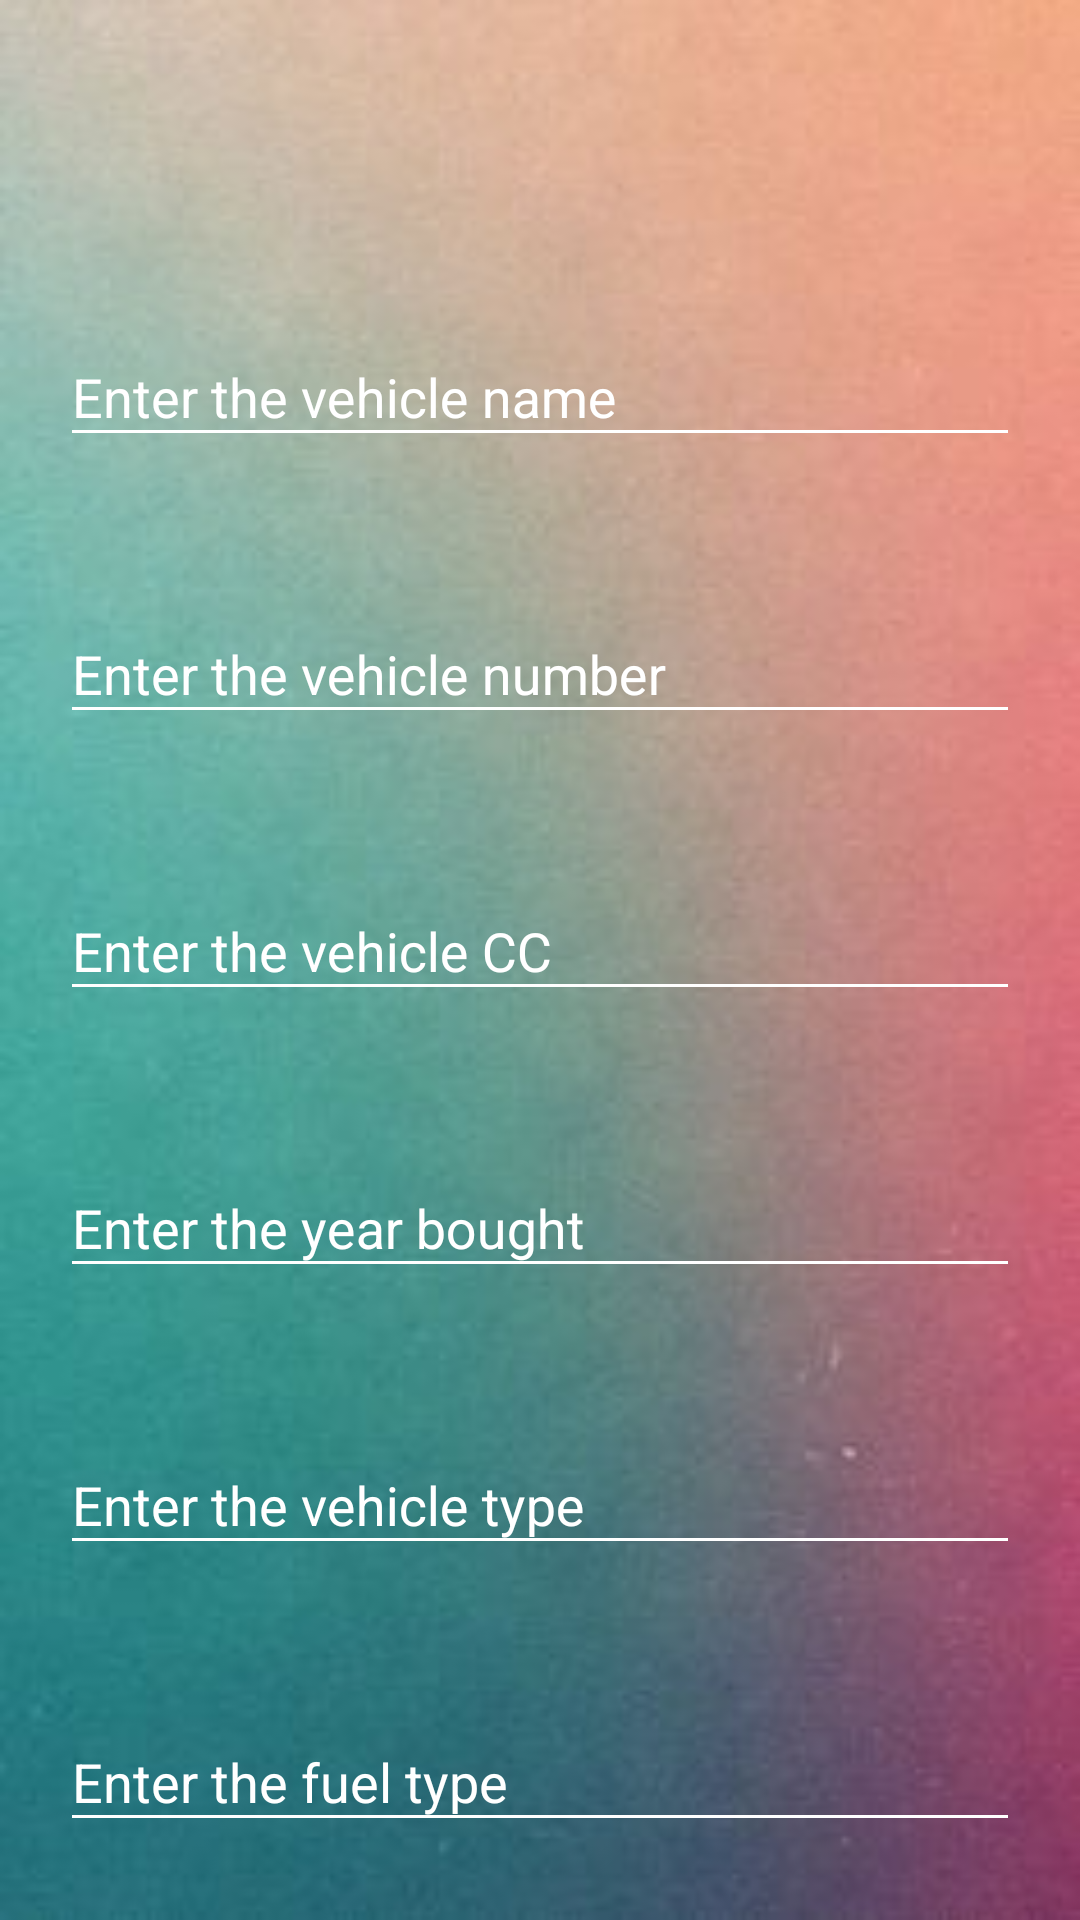

Layout XML and referenced resources for this Android screen:
<!-- AndroidManifest.xml: application theme AppTheme -->
<!-- res/layout/activity_add_vehicle.xml -->
<?xml version="1.0" encoding="utf-8"?>
<android.support.v4.widget.NestedScrollView xmlns:android="http://schemas.android.com/apk/res/android"
    xmlns:tools="http://schemas.android.com/tools"
    android:id="@+id/nestedScrollView"
    android:layout_width="match_parent"
    android:layout_height="match_parent"
    android:background="@drawable/background"
    android:paddingBottom="20dp"
    android:paddingLeft="20dp"
    android:paddingRight="20dp"
    android:paddingTop="20dp"
    tools:context=".AddVehicle">

    <android.support.v7.widget.LinearLayoutCompat
        android:layout_width="match_parent"
        android:layout_height="match_parent"
        android:orientation="vertical">

        <android.support.v7.widget.AppCompatImageView
            android:layout_width="wrap_content"
            android:layout_height="wrap_content"
            android:layout_gravity="center_horizontal"
            android:layout_marginTop="40dp"
            />

        <android.support.design.widget.TextInputLayout
            android:id="@+id/vehicle_name_input"
            android:layout_width="match_parent"
            android:layout_height="wrap_content"
            android:layout_marginTop="40dp">

            <android.support.design.widget.TextInputEditText
                android:id="@+id/vehicle_name"
                android:layout_width="match_parent"
                android:layout_height="wrap_content"
                android:hint="Enter the vehicle name"
                android:inputType="text"
                android:maxLines="1"
                android:textColor="@android:color/white" />
        </android.support.design.widget.TextInputLayout>

        <android.support.design.widget.TextInputLayout
            android:id="@+id/vehicle_number_input"
            android:layout_width="match_parent"
            android:layout_height="wrap_content"
            android:layout_marginTop="40dp">

            <android.support.design.widget.TextInputEditText
                android:id="@+id/vehicle_number"
                android:layout_width="match_parent"
                android:layout_height="wrap_content"
                android:hint="Enter the vehicle number"
                android:inputType="text"
                android:maxLines="1"
                android:textColor="@android:color/white" />
        </android.support.design.widget.TextInputLayout>

        <android.support.design.widget.TextInputLayout
            android:id="@+id/vehicle_cc_input"
            android:layout_width="match_parent"
            android:layout_height="wrap_content"
            android:layout_marginTop="40dp">

            <android.support.design.widget.TextInputEditText
                android:id="@+id/vehicle_cc"
                android:layout_width="match_parent"
                android:layout_height="wrap_content"
                android:hint="Enter the vehicle CC"
                android:inputType="text"
                android:maxLines="1"
                android:textColor="@android:color/white" />
        </android.support.design.widget.TextInputLayout>


        <android.support.design.widget.TextInputLayout
            android:id="@+id/vehicle_year_input"
            android:layout_width="match_parent"
            android:layout_height="wrap_content"
            android:layout_marginTop="40dp">

            <android.support.design.widget.TextInputEditText
                android:id="@+id/vehicle_year"
                android:layout_width="match_parent"
                android:layout_height="wrap_content"
                android:hint="Enter the year bought"
                android:inputType="text"
                android:maxLines="1"
                android:textColor="@android:color/white" />
        </android.support.design.widget.TextInputLayout>

        <android.support.design.widget.TextInputLayout
            android:id="@+id/vehicle_type_input"
            android:layout_width="match_parent"
            android:layout_height="wrap_content"
            android:layout_marginTop="40dp">

            <android.support.design.widget.TextInputEditText
                android:id="@+id/vehicle_type"
                android:layout_width="match_parent"
                android:layout_height="wrap_content"
                android:hint="Enter the vehicle type"
                android:inputType="text"
                android:maxLines="1"
                android:textColor="@android:color/white" />
        </android.support.design.widget.TextInputLayout>

        <android.support.design.widget.TextInputLayout
            android:id="@+id/vehicle_fuel_input"
            android:layout_width="match_parent"
            android:layout_height="wrap_content"
            android:layout_marginTop="40dp">

            <android.support.design.widget.TextInputEditText
                android:id="@+id/vehicle_fuel"
                android:layout_width="match_parent"
                android:layout_height="wrap_content"
                android:hint="Enter the fuel type"
                android:inputType="text"
                android:maxLines="1"
                android:textColor="@android:color/white" />
        </android.support.design.widget.TextInputLayout>

        <android.support.design.widget.TextInputLayout
            android:id="@+id/vehicle_date_input"
            android:layout_width="match_parent"
            android:layout_height="wrap_content"
            android:layout_marginTop="40dp">

            <android.support.design.widget.TextInputEditText
                android:id="@+id/vehicle_date"
                android:layout_width="match_parent"
                android:layout_height="wrap_content"
                android:hint="Enter the last payment date"
                android:inputType="text"
                android:maxLines="1"
                android:textColor="@android:color/white" />
        </android.support.design.widget.TextInputLayout>

        <android.support.v7.widget.AppCompatButton
            android:id="@+id/addbtn"
            android:layout_width="match_parent"
            android:layout_height="wrap_content"
            android:layout_marginTop="40dp"
            android:background="@color/colorTextHint"
            android:text="Add Vehicle" />

    </android.support.v7.widget.LinearLayoutCompat>
</android.support.v4.widget.NestedScrollView>
<!-- resources referenced by this layout -->
<resources>
  <color name="colorTextHint">#51d8c7</color>
  <!-- drawable background: jpg bitmap (drawable, 8918 bytes) -->
  <style name="AppTheme" parent="Theme.AppCompat.Light.DarkActionBar">
          
          <item name="colorPrimary">@color/colorPrimary</item>
          <item name="colorPrimaryDark">@color/colorPrimaryDark</item>
          <item name="colorAccent">@color/colorAccent</item>
          <item name="android:textColor">@color/colorText</item>
          <item name="android:textColorHint">@color/colorText</item>
          <item name="colorControlNormal">@color/colorText</item>
          <item name="colorControlActivated">@color/colorText</item>
      </style>
  <color name="colorPrimary">#51d8c7</color>
  <color name="colorPrimaryDark">#51d8c7</color>
  <color name="colorAccent">#FFFFFF</color>
  <color name="colorText">#FFFFFF</color>
</resources>
